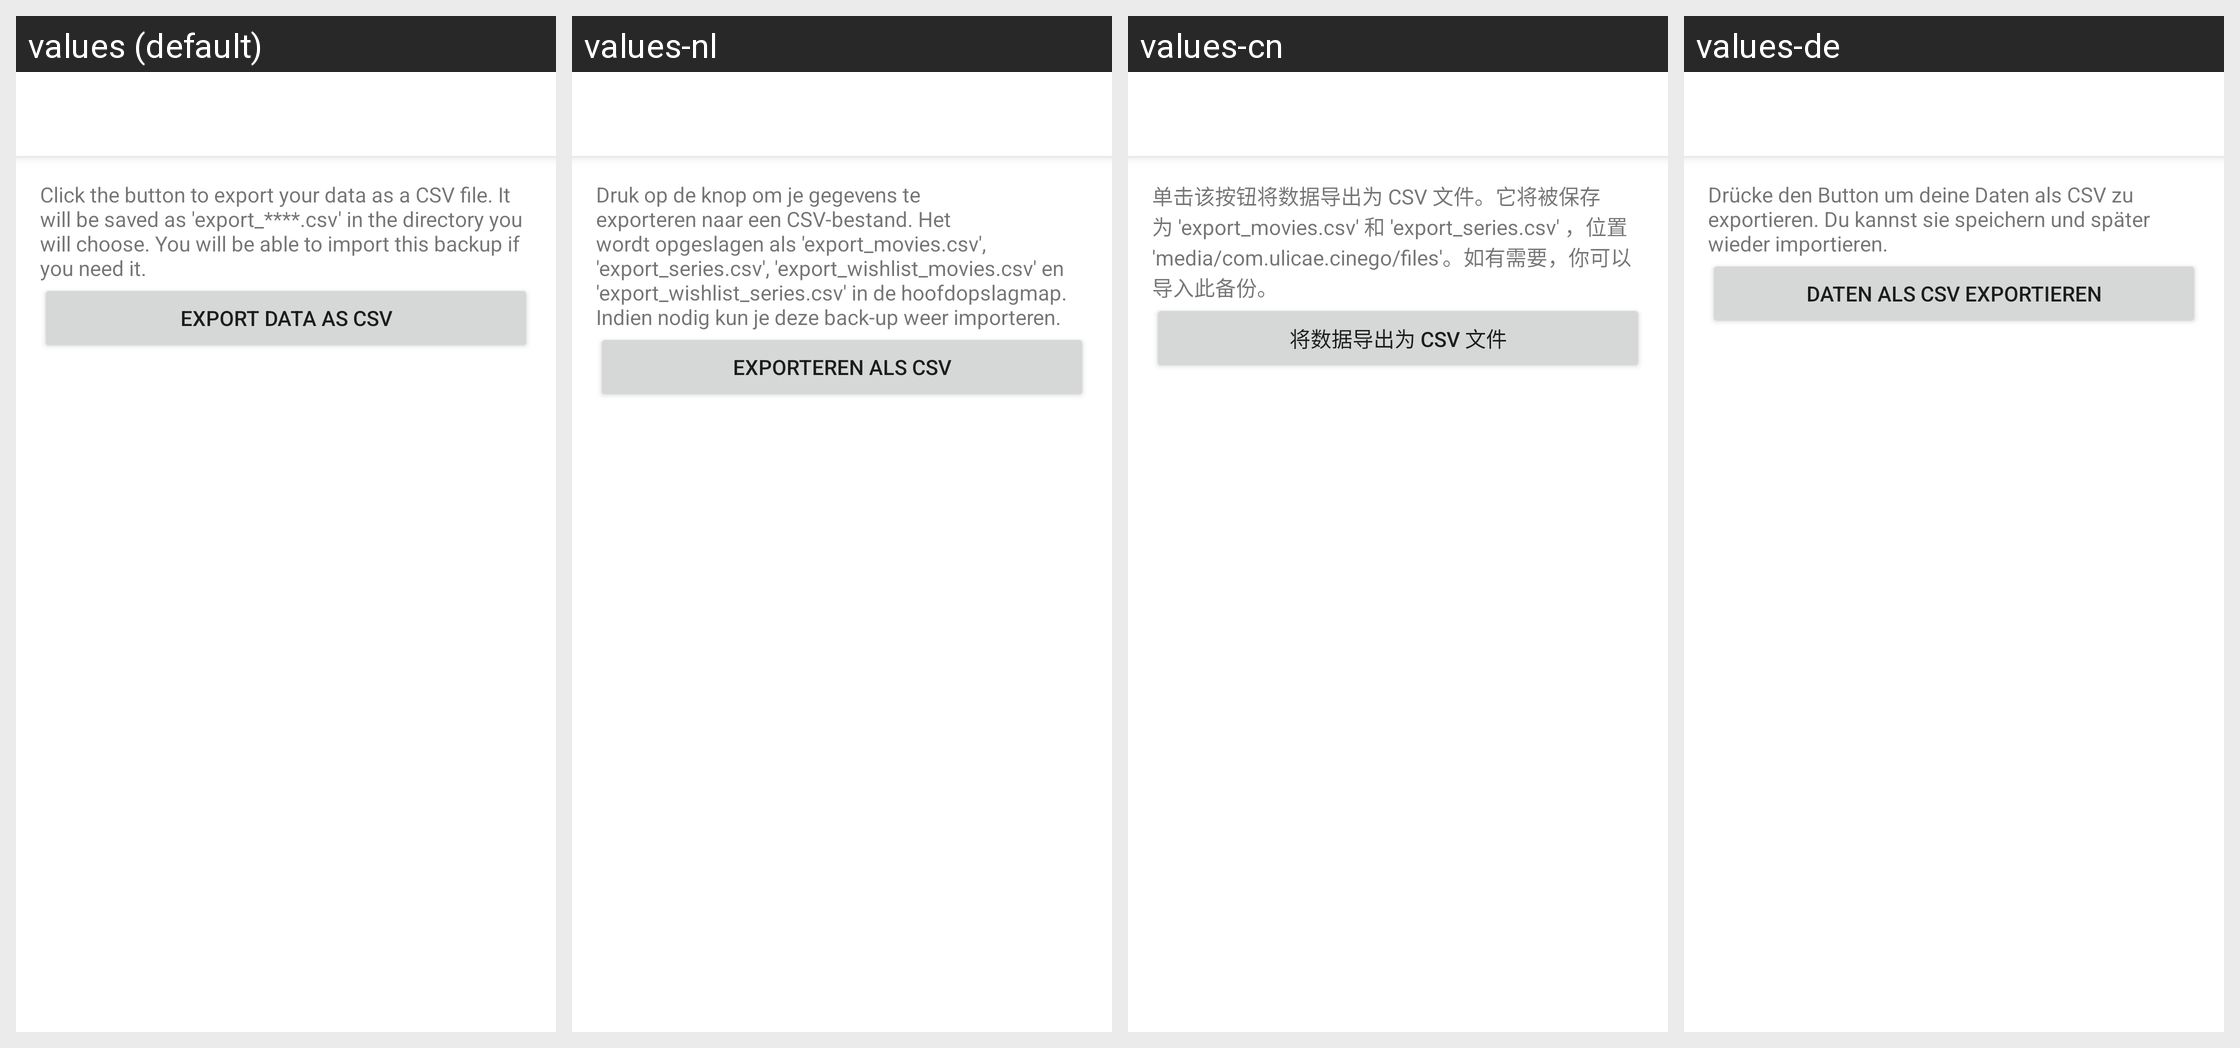

Locale-by-locale string values for the Android screen shown in this grid:
Android screen res/layout/activity_export_db.xml rendered under 4 locales, left to right: values (default), values-nl, values-cn, values-de. Device: Nexus 5 (rendered at 1080×1920; each locale shown at half size, 540×960, under a caption strip naming it); theme AppTheme.
Other locales in the repository, not shown: values-es, values-fr, values-pl, values-pt-rBR.
Strings drawn on this screen, with the default value and each locale's value (text and hints the layout hard-codes, and strings that could not be matched under every locale, appear in the picture but are not listed):

export_db_label
  values: Click the button to export your data as a CSV file. It will be saved as 'export_****.csv' in the directory you will choose. You will be able to import this backup if you need it.
  values-nl: Druk op de knop om je gegevens te exporteren naar een CSV-bestand. Het wordt opgeslagen als 'export_movies.csv', 'export_series.csv', 'export_wishlist_movies.csv' en 'export_wishlist_series.csv' in de hoofdopslagmap. Indien nodig kun je deze back-up weer importeren.
  values-cn: 单击该按钮将数据导出为 CSV 文件。它将被保存为 'export_movies.csv' 和 'export_series.csv' ，位置 'media/com.ulicae.cinego/files'。如有需要，你可以导入此备份。
  values-de: Drücke den Button um deine Daten als CSV zu exportieren. Du kannst sie speichern und später wieder importieren.

export_db
  values: Export data as CSV
  values-nl: Exporteren als CSV
  values-cn: 将数据导出为 CSV 文件
  values-de: Daten als CSV exportieren
